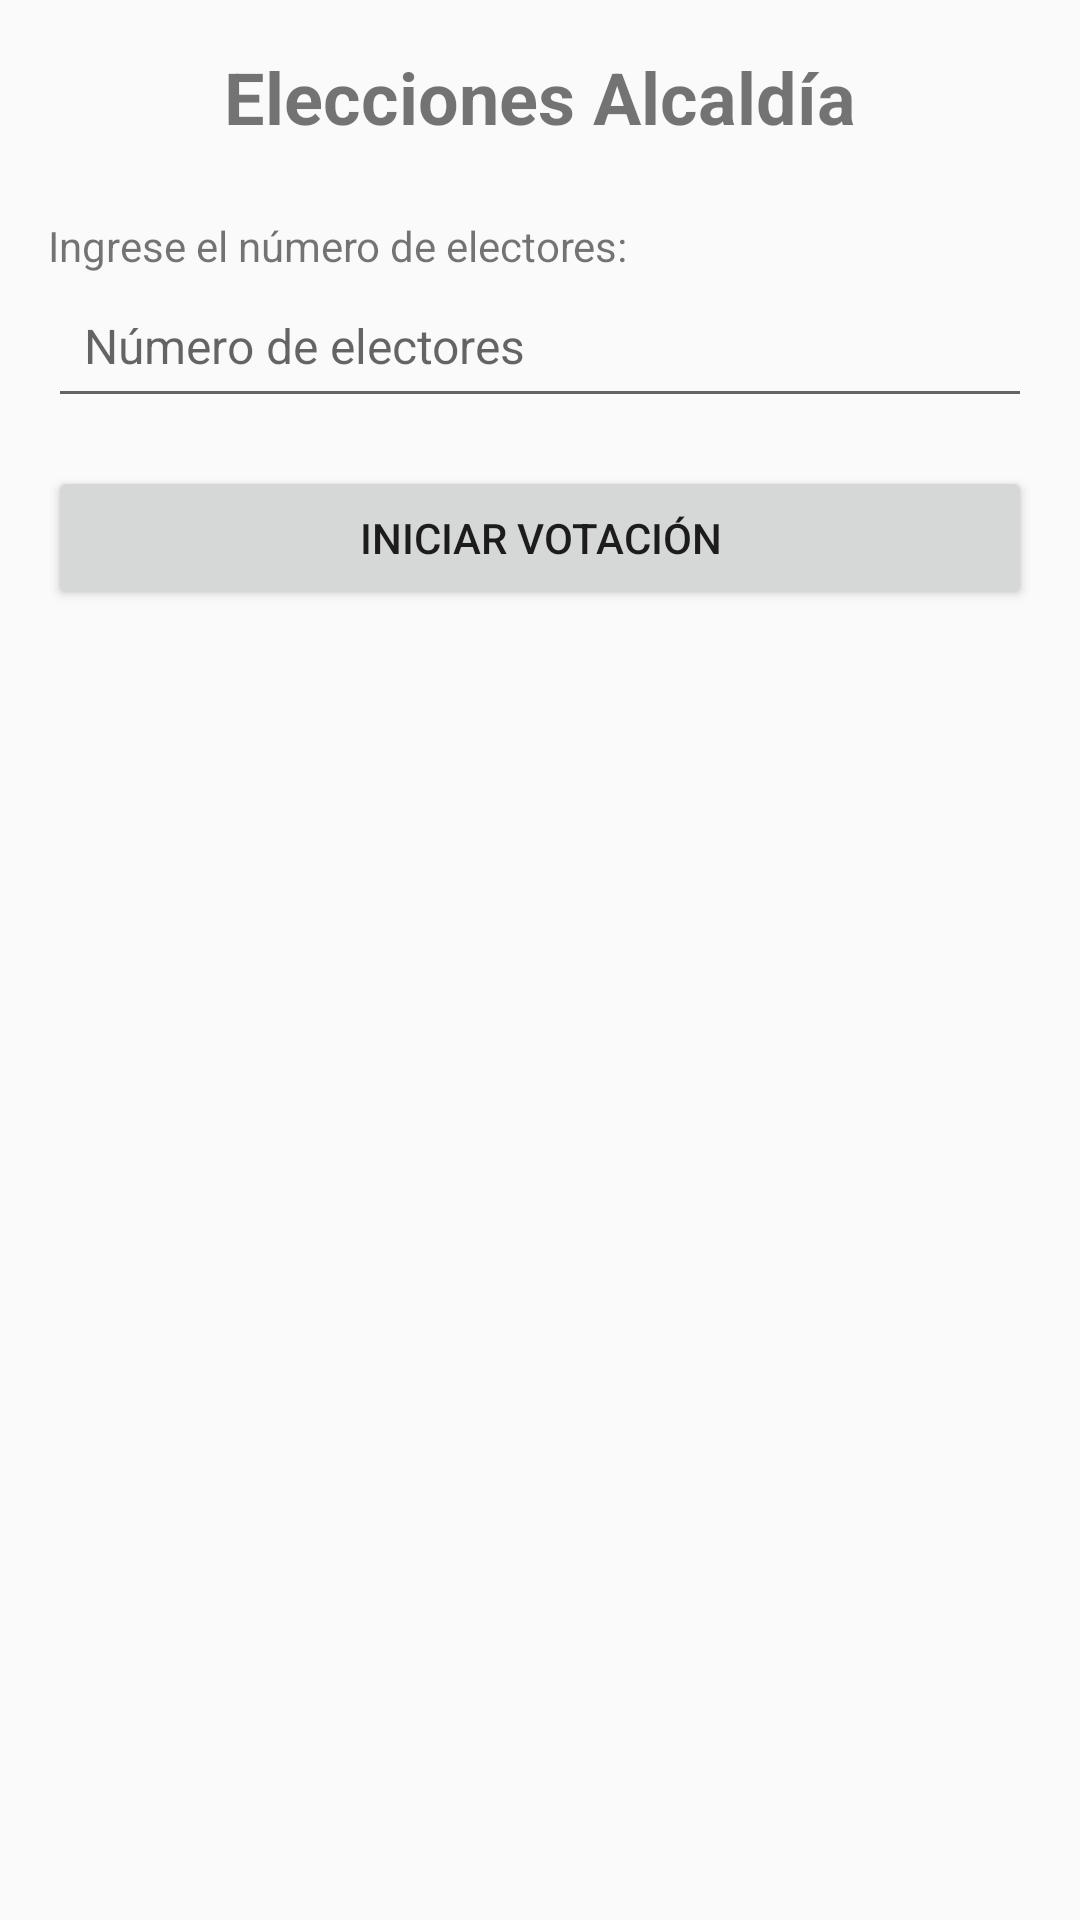

Layout XML and referenced resources for this Android screen:
<!-- AndroidManifest.xml: activity theme Theme.VotacionesApp -->
<!-- res/layout/activity_main.xml -->
<?xml version="1.0" encoding="utf-8"?>
<LinearLayout xmlns:android="http://schemas.android.com/apk/res/android"
    xmlns:app="http://schemas.android.com/apk/res-auto"
    android:layout_width="match_parent"
    android:layout_height="match_parent"
    android:orientation="vertical"
    android:padding="16dp">

    <TextView
        android:layout_width="match_parent"
        android:layout_height="wrap_content"
        android:text="Elecciones Alcaldía"
        android:textSize="24sp"
        android:textStyle="bold"
        android:gravity="center"
        android:layout_marginBottom="16dp" />

    <TextView
        android:layout_width="match_parent"
        android:layout_height="wrap_content"
        android:text="Ingrese el número de electores:"
        android:layout_marginTop="8dp" />

    
    <EditText
        android:id="@+id/etNumeroElectores"
        android:layout_width="match_parent"
        android:layout_height="wrap_content"
        android:inputType="number"
        android:hint="Número de electores"
        android:minHeight="48dp"
        android:padding="12dp"
        android:textSize="16sp" />

    <Button
        android:id="@+id/btnIniciarVotacion"
        android:layout_width="match_parent"
        android:layout_height="wrap_content"
        android:text="Iniciar Votación"
        android:layout_marginTop="16dp"
        android:minHeight="48dp" />
</LinearLayout>
<!-- resources referenced by this layout -->
<resources>
  <style name="Theme.VotacionesApp" parent="Theme.AppCompat.Light.DarkActionBar">
          
          <item name="colorPrimary">@color/purple_500</item>
          <item name="colorPrimaryDark">@color/purple_700</item>
          <item name="colorAccent">@color/teal_200</item>
          
      </style>
  <!-- not gathered from this repository: default colours our renderer supplied (Android Studio template values) -->
  <color name="purple_500">#FF6200EE</color>
  <color name="purple_700">#FF3700B3</color>
  <color name="teal_200">#FF03DAC5</color>
</resources>
